Labelled photos from "preprocessed_dr_dataset", an image-classification folder in YASWINKUMAR02/EyeDiseaseNet. The possible labels are: mild, moderate, proliferate DR, severe.

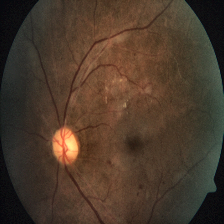
Label: severe

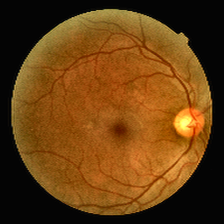
Label: mild

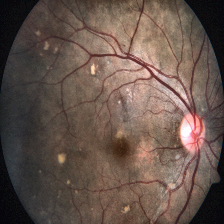
Label: severe

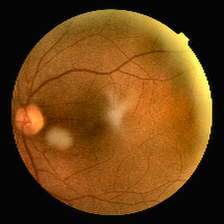
Label: mild

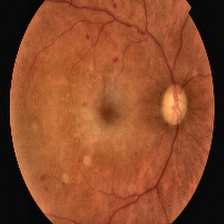
Label: proliferate DR

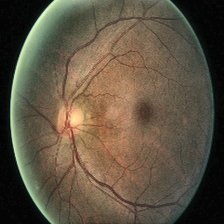
Label: moderate
